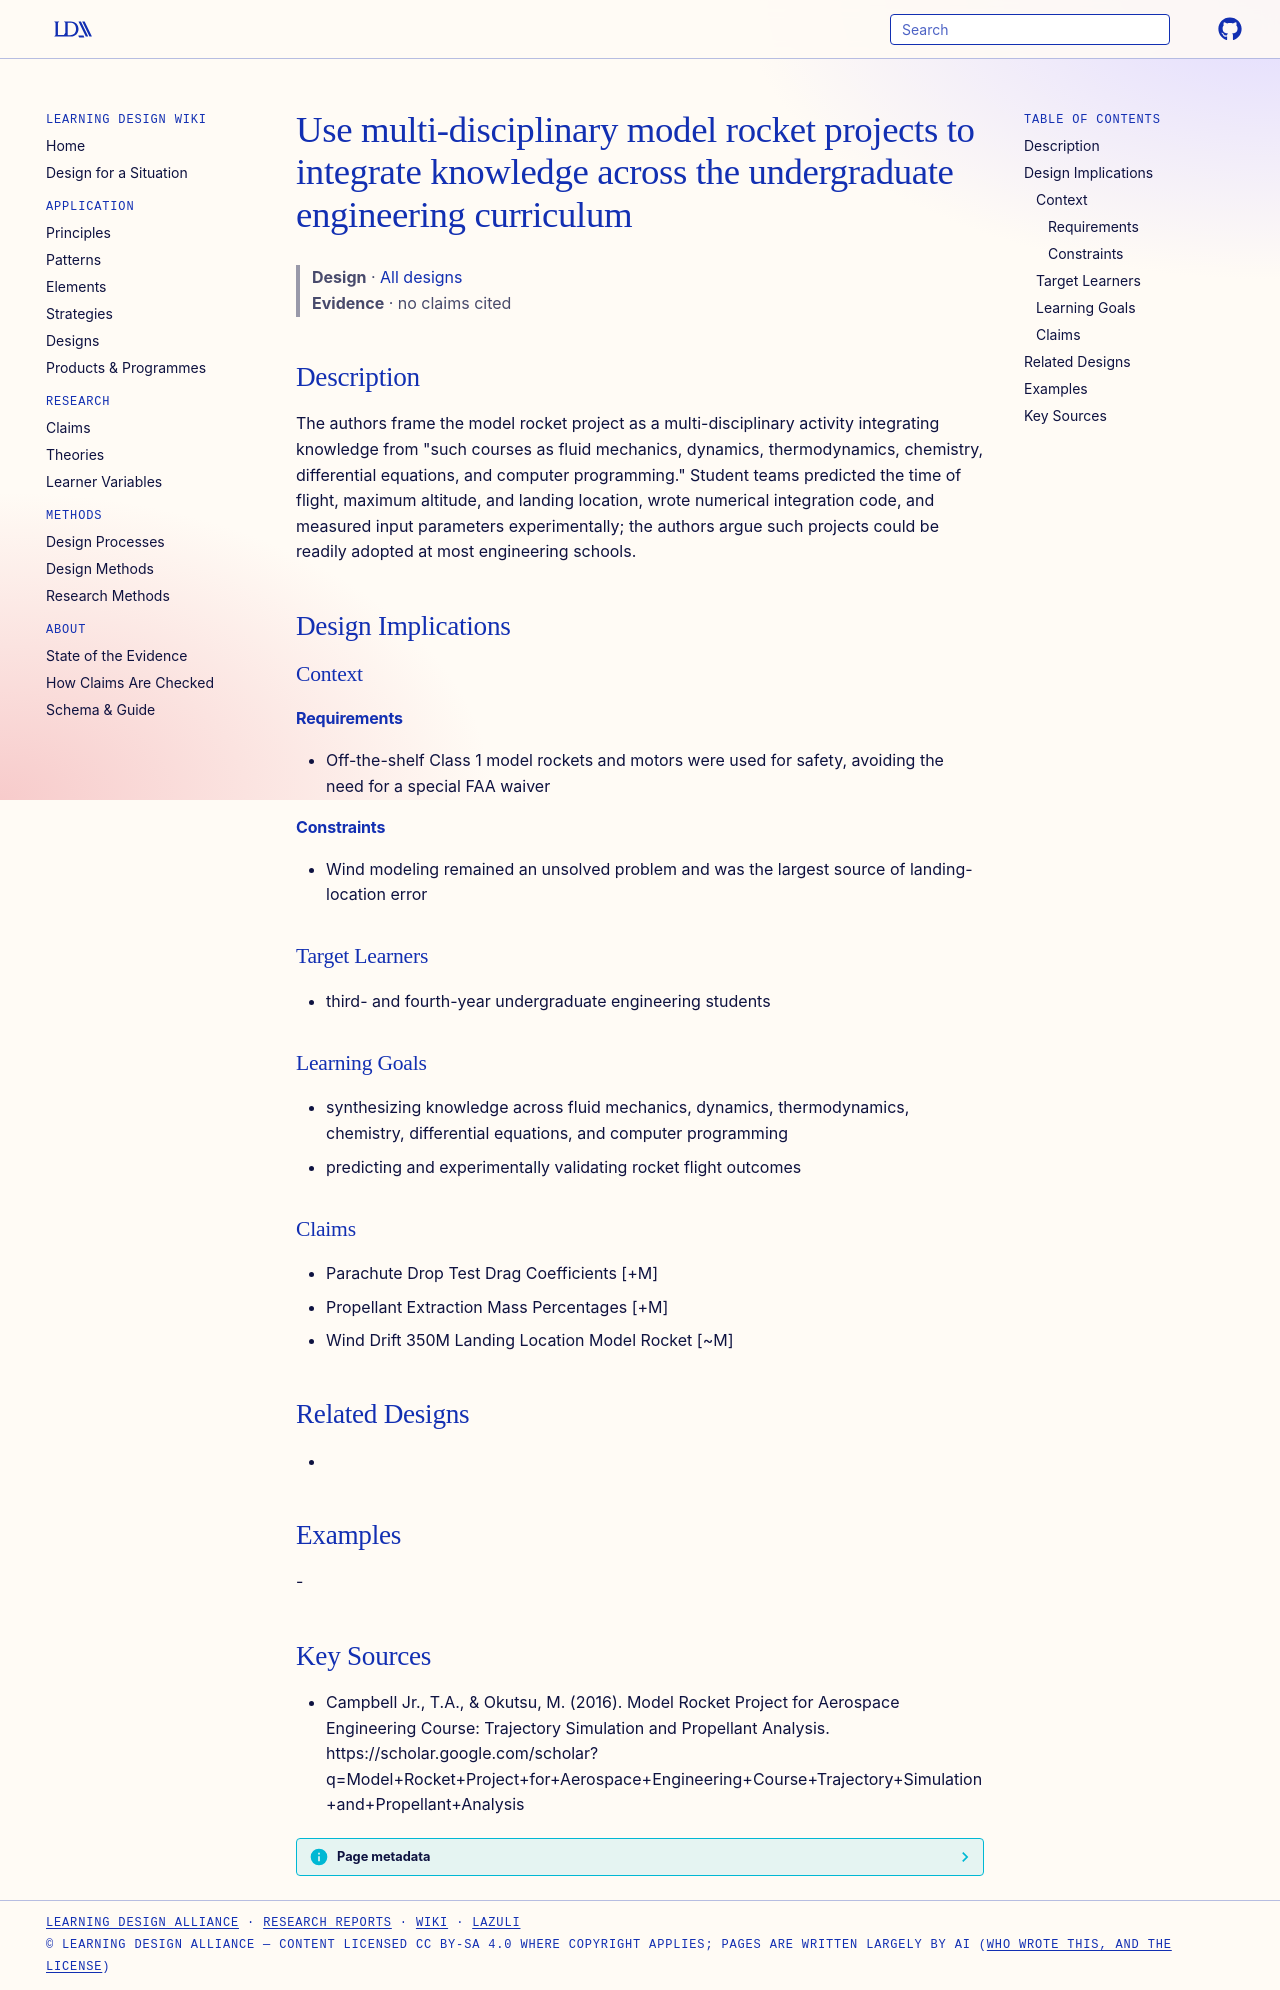

repository: Learning-Design-Alliance/learning-wiki · page: designs/model-rocket-multidisciplinary-project/index.html · generator: mkdocs

---
type: design
id: model-rocket-multidisciplinary-project
title: Use multi-disciplinary model rocket projects to integrate knowledge across the undergraduate engineering curriculum
description: "The authors frame the model rocket project as a multi-disciplinary activity integrating knowledge from \"such courses as fluid mechanics, dynamics, thermodynamics, chemistry, differential equations, and computer progra..."
status: review
generated:
  by: "process:settle-candidates"
  at: 2026-11-18
sources:
  - id: campbell-jr-2016
    resource: "https://scholar.google.com/scholar?q=Model+Rocket+Project+for+Aerospace+Engineering+Course+Trajectory+Simulation+and+Propellant+Analysis"
    title: "Campbell Jr., T.A., & Okutsu, M. (2016). Model Rocket Project for Aerospace Engineering Course: Trajectory Simulation and Propellant Analysis. https://scholar.google.com/scholar?q=Model+Rocket+Project+for+Aerospace+Engineering+Course+Trajectory+Simulation+and+Propellant+Analysis"
    author: "Campbell Jr., T.A., & Okutsu, M"
---

# Use multi-disciplinary model rocket projects to integrate knowledge across the undergraduate engineering curriculum

> **Design** · [All designs](index.md)
> **Evidence** · no claims cited

## Description
The authors frame the model rocket project as a multi-disciplinary activity integrating knowledge from "such courses as fluid mechanics, dynamics, thermodynamics, chemistry, differential equations, and computer programming." Student teams predicted the time of flight, maximum altitude, and landing location, wrote numerical integration code, and measured input parameters experimentally; the authors argue such projects could be readily adopted at most engineering schools.

## Design Implications

### Context
#### Requirements
- Off-the-shelf Class 1 model rockets and motors were used for safety, avoiding the need for a special FAA waiver
#### Constraints
- Wind modeling remained an unsolved problem and was the largest source of landing-location error

### Target Learners
- third- and fourth-year undergraduate engineering students

### Learning Goals
- synthesizing knowledge across fluid mechanics, dynamics, thermodynamics, chemistry, differential equations, and computer programming
- predicting and experimentally validating rocket flight outcomes

### Claims
- Parachute Drop Test Drag Coefficients [+M]
- Propellant Extraction Mass Percentages [+M]
- Wind Drift 350M Landing Location Model Rocket [~M]

## Related Designs
- 

## Examples
-

## Key Sources
- Campbell Jr., T.A., & Okutsu, M. (2016). Model Rocket Project for Aerospace Engineering Course: Trajectory Simulation and Propellant Analysis. https://scholar.google.com/scholar?q=Model+Rocket+Project+for+Aerospace+Engineering+Course+Trajectory+Simulation+and+Propellant+Analysis
